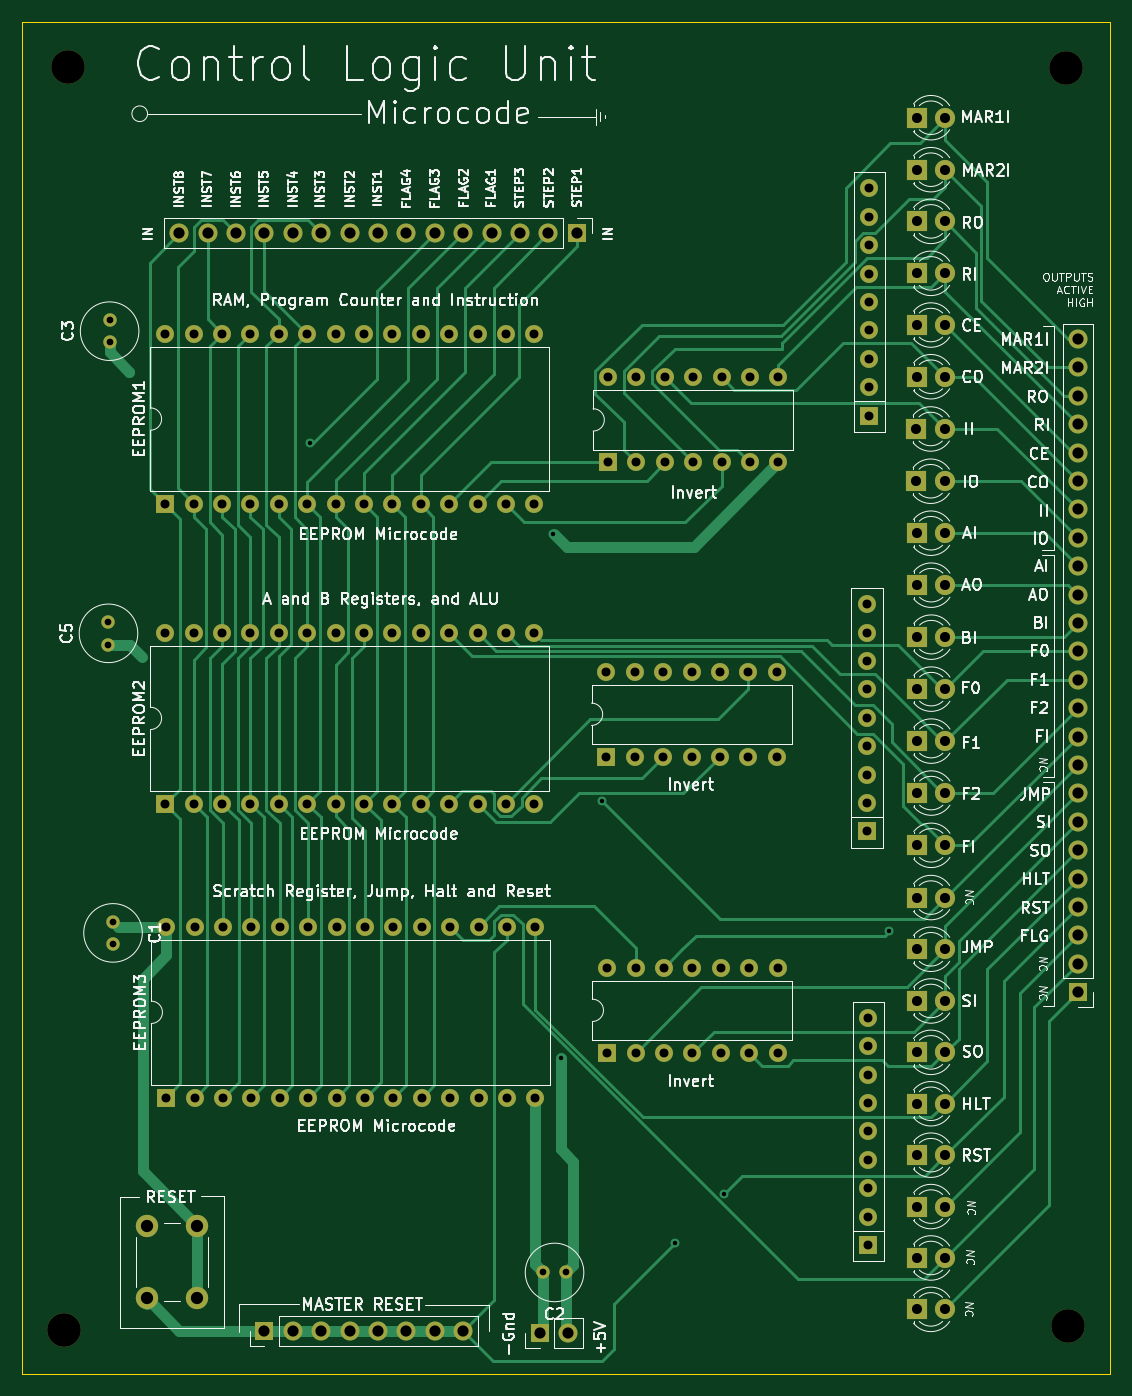
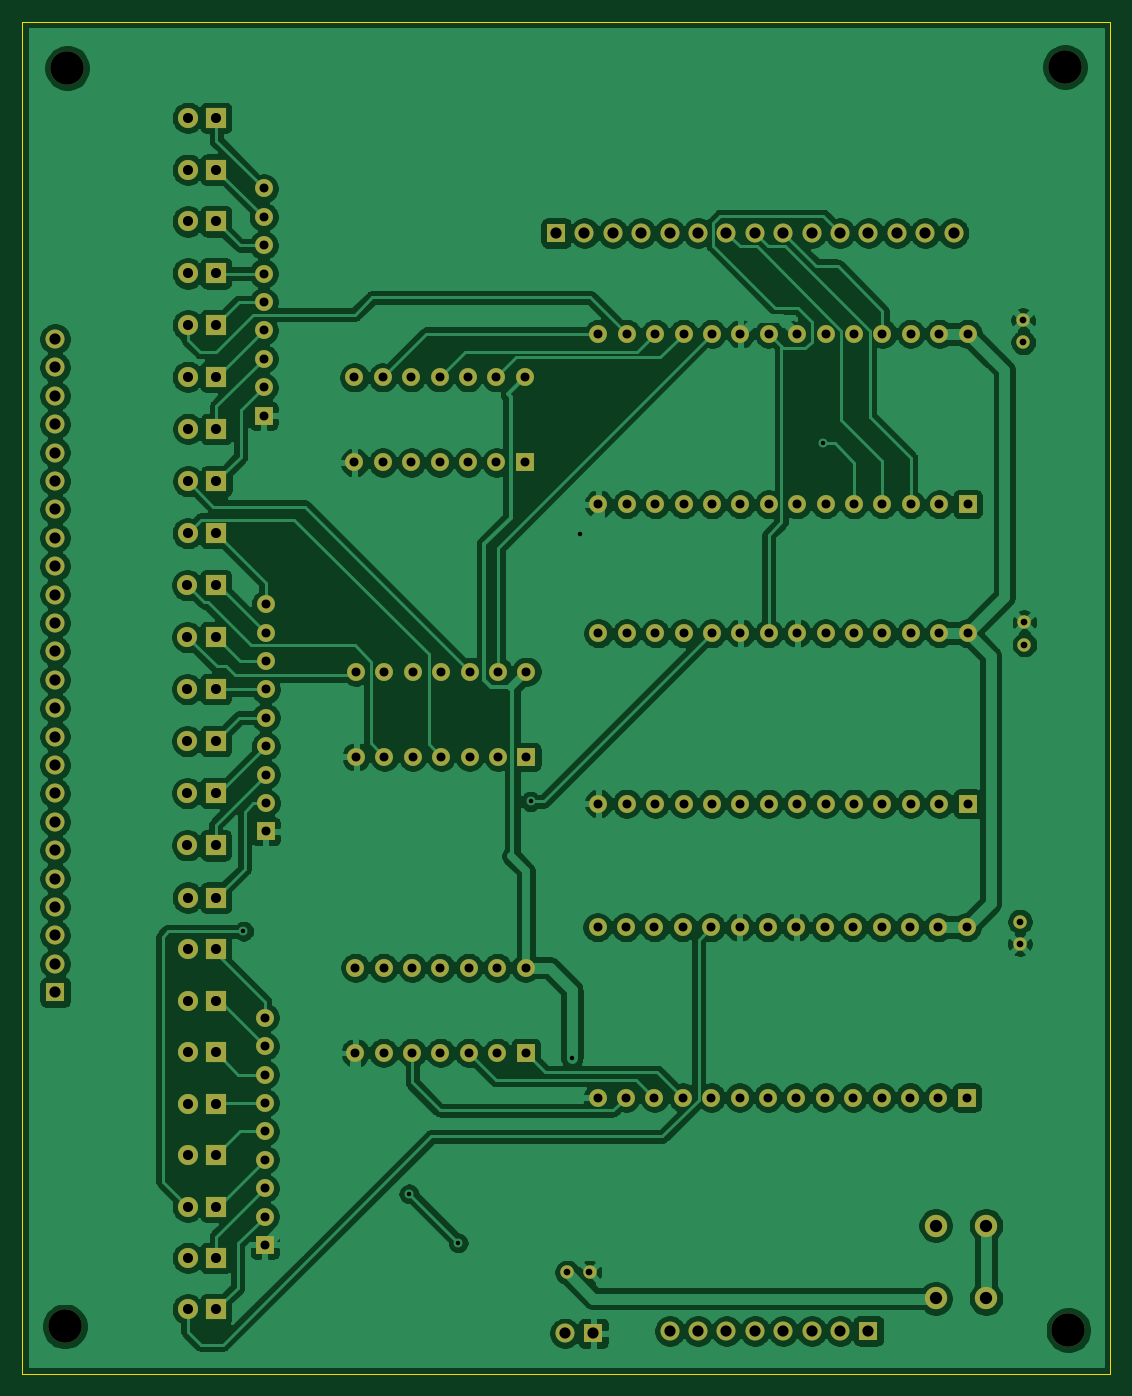
Circuit board: 11 layer files. Board 97.3 x 120.9 mm.
- bottom_copper: CONTROL_LOGIC-B_Cu.gbr (318984 bytes)
- bottom_mask: CONTROL_LOGIC-B_Mask.gbr (8474 bytes)
- paste: CONTROL_LOGIC-B_Paste.gbr (476 bytes)
- bottom_silk: CONTROL_LOGIC-B_SilkS.gbr (477 bytes)
- outline: CONTROL_LOGIC-Edge_Cuts.gbr (698 bytes)
- top_copper: CONTROL_LOGIC-F_Cu.gbr (37865 bytes)
- top_mask: CONTROL_LOGIC-F_Mask.gbr (8474 bytes)
- paste: CONTROL_LOGIC-F_Paste.gbr (476 bytes)
- top_silk: CONTROL_LOGIC-F_SilkS.gbr (119808 bytes)
- drill: CONTROL_LOGIC-NPTH.drl (370 bytes)
- drill: CONTROL_LOGIC-PTH.drl (4106 bytes)

=== bottom_copper: CONTROL_LOGIC-B_Cu.gbr (318984 bytes, source omitted) ===
=== bottom_mask: CONTROL_LOGIC-B_Mask.gbr (8474 bytes, source omitted) ===
=== paste: CONTROL_LOGIC-B_Paste.gbr ===
%TF.GenerationSoftware,KiCad,Pcbnew,(5.1.9-0-10_14)*%
%TF.CreationDate,2021-04-22T20:40:29-04:00*%
%TF.ProjectId,CONTROL_LOGIC,434f4e54-524f-44c5-9f4c-4f4749432e6b,rev?*%
%TF.SameCoordinates,Original*%
%TF.FileFunction,Paste,Bot*%
%TF.FilePolarity,Positive*%
%FSLAX46Y46*%
G04 Gerber Fmt 4.6, Leading zero omitted, Abs format (unit mm)*
G04 Created by KiCad (PCBNEW (5.1.9-0-10_14)) date 2021-04-22 20:40:29*
%MOMM*%
%LPD*%
G01*
G04 APERTURE LIST*
G04 APERTURE END LIST*
M02*

=== bottom_silk: CONTROL_LOGIC-B_SilkS.gbr ===
%TF.GenerationSoftware,KiCad,Pcbnew,(5.1.9-0-10_14)*%
%TF.CreationDate,2021-04-22T20:40:29-04:00*%
%TF.ProjectId,CONTROL_LOGIC,434f4e54-524f-44c5-9f4c-4f4749432e6b,rev?*%
%TF.SameCoordinates,Original*%
%TF.FileFunction,Legend,Bot*%
%TF.FilePolarity,Positive*%
%FSLAX46Y46*%
G04 Gerber Fmt 4.6, Leading zero omitted, Abs format (unit mm)*
G04 Created by KiCad (PCBNEW (5.1.9-0-10_14)) date 2021-04-22 20:40:29*
%MOMM*%
%LPD*%
G01*
G04 APERTURE LIST*
G04 APERTURE END LIST*
M02*

=== outline: CONTROL_LOGIC-Edge_Cuts.gbr ===
%TF.GenerationSoftware,KiCad,Pcbnew,(5.1.9-0-10_14)*%
%TF.CreationDate,2021-04-22T20:40:29-04:00*%
%TF.ProjectId,CONTROL_LOGIC,434f4e54-524f-44c5-9f4c-4f4749432e6b,rev?*%
%TF.SameCoordinates,Original*%
%TF.FileFunction,Profile,NP*%
%FSLAX46Y46*%
G04 Gerber Fmt 4.6, Leading zero omitted, Abs format (unit mm)*
G04 Created by KiCad (PCBNEW (5.1.9-0-10_14)) date 2021-04-22 20:40:29*
%MOMM*%
%LPD*%
G01*
G04 APERTURE LIST*
%TA.AperFunction,Profile*%
%ADD10C,0.050000*%
%TD*%
G04 APERTURE END LIST*
D10*
X93802200Y27863800D02*
X93802200Y-93014800D01*
X191109600Y27863800D02*
X93802200Y27863800D01*
X191109600Y-93014800D02*
X93802200Y-93014800D01*
X191109600Y27863800D02*
X191109600Y-93014800D01*
M02*

=== top_copper: CONTROL_LOGIC-F_Cu.gbr (37865 bytes, source omitted) ===
=== top_mask: CONTROL_LOGIC-F_Mask.gbr (8474 bytes, source omitted) ===
=== paste: CONTROL_LOGIC-F_Paste.gbr ===
%TF.GenerationSoftware,KiCad,Pcbnew,(5.1.9-0-10_14)*%
%TF.CreationDate,2021-04-22T20:40:29-04:00*%
%TF.ProjectId,CONTROL_LOGIC,434f4e54-524f-44c5-9f4c-4f4749432e6b,rev?*%
%TF.SameCoordinates,Original*%
%TF.FileFunction,Paste,Top*%
%TF.FilePolarity,Positive*%
%FSLAX46Y46*%
G04 Gerber Fmt 4.6, Leading zero omitted, Abs format (unit mm)*
G04 Created by KiCad (PCBNEW (5.1.9-0-10_14)) date 2021-04-22 20:40:29*
%MOMM*%
%LPD*%
G01*
G04 APERTURE LIST*
G04 APERTURE END LIST*
M02*

=== top_silk: CONTROL_LOGIC-F_SilkS.gbr (119808 bytes, source omitted) ===
=== drill: CONTROL_LOGIC-NPTH.drl ===
M48
; DRILL file {KiCad (5.1.9-0-10_14)} date Thursday, April 22, 2021 at 08:31:54 PM
; FORMAT={-:-/ absolute / inch / decimal}
; #@! TF.CreationDate,2021-04-22T20:31:54-04:00
; #@! TF.GenerationSoftware,Kicad,Pcbnew,(5.1.9-0-10_14)
; #@! TF.FileFunction,NonPlated,1,2,NPTH
FMAT,2
INCH
T1C0.1181
%
G90
G05
T1
X3.841Y-3.509
X3.853Y0.939
X7.366Y0.935
X7.375Y-3.496
T0
M30

=== drill: CONTROL_LOGIC-PTH.drl ===
M48
; DRILL file {KiCad (5.1.9-0-10_14)} date Thursday, April 22, 2021 at 08:31:54 PM
; FORMAT={-:-/ absolute / inch / decimal}
; #@! TF.CreationDate,2021-04-22T20:31:54-04:00
; #@! TF.GenerationSoftware,Kicad,Pcbnew,(5.1.9-0-10_14)
; #@! TF.FileFunction,Plated,1,2,PTH
FMAT,2
INCH
T1C0.0157
T2C0.0236
T3C0.0315
T4C0.0354
T5C0.0394
T6C0.0433
%
G90
G05
T1
X4.705Y-0.387
X5.561Y-0.705
X5.589Y-2.55
X5.735Y-1.6475
X5.99Y-3.202
X6.1627Y-3.0293
X6.746Y-2.104
T2
X3.996Y-1.0163
X3.996Y-1.095
X4.0Y0.0477
X4.0Y-0.031
X4.012Y-2.071
X4.012Y-2.1497
X5.5273Y-3.306
X5.606Y-3.306
T3
X4.196Y-0.001
X4.196Y-0.601
X4.196Y-1.055
X4.196Y-1.655
X4.199Y-2.09
X4.199Y-2.69
X4.296Y-0.001
X4.296Y-0.601
X4.296Y-1.055
X4.296Y-1.655
X4.299Y-2.09
X4.299Y-2.69
X4.396Y-0.001
X4.396Y-0.601
X4.396Y-1.055
X4.396Y-1.655
X4.399Y-2.09
X4.399Y-2.69
X4.496Y-0.001
X4.496Y-0.601
X4.496Y-1.055
X4.496Y-1.655
X4.499Y-2.09
X4.499Y-2.69
X4.596Y-0.001
X4.596Y-0.601
X4.596Y-1.055
X4.596Y-1.655
X4.599Y-2.09
X4.599Y-2.69
X4.696Y-0.001
X4.696Y-0.601
X4.696Y-1.055
X4.696Y-1.655
X4.699Y-2.09
X4.699Y-2.69
X4.796Y-0.001
X4.796Y-0.601
X4.796Y-1.055
X4.796Y-1.655
X4.799Y-2.09
X4.799Y-2.69
X4.896Y-0.001
X4.896Y-0.601
X4.896Y-1.055
X4.896Y-1.655
X4.899Y-2.09
X4.899Y-2.69
X4.996Y-0.001
X4.996Y-0.601
X4.996Y-1.055
X4.996Y-1.655
X4.999Y-2.09
X4.999Y-2.69
X5.096Y-0.001
X5.096Y-0.601
X5.096Y-1.055
X5.096Y-1.655
X5.099Y-2.09
X5.099Y-2.69
X5.196Y-0.001
X5.196Y-0.601
X5.196Y-1.055
X5.196Y-1.655
X5.199Y-2.09
X5.199Y-2.69
X5.296Y-0.001
X5.296Y-0.601
X5.296Y-1.055
X5.296Y-1.655
X5.299Y-2.09
X5.299Y-2.69
X5.396Y-0.001
X5.396Y-0.601
X5.396Y-1.055
X5.396Y-1.655
X5.399Y-2.09
X5.399Y-2.69
X5.496Y-0.001
X5.496Y-0.601
X5.496Y-1.055
X5.496Y-1.655
X5.499Y-2.09
X5.499Y-2.69
X5.7492Y-1.1905
X5.7492Y-1.4905
X5.752Y-2.233
X5.752Y-2.533
X5.755Y-0.154
X5.755Y-0.454
X5.8492Y-1.1905
X5.8492Y-1.4905
X5.852Y-2.233
X5.852Y-2.533
X5.855Y-0.154
X5.855Y-0.454
X5.9492Y-1.1905
X5.9492Y-1.4905
X5.952Y-2.233
X5.952Y-2.533
X5.955Y-0.154
X5.955Y-0.454
X6.0492Y-1.1905
X6.0492Y-1.4905
X6.052Y-2.233
X6.052Y-2.533
X6.055Y-0.154
X6.055Y-0.454
X6.1492Y-1.1905
X6.1492Y-1.4905
X6.152Y-2.233
X6.152Y-2.533
X6.155Y-0.154
X6.155Y-0.454
X6.2492Y-1.1905
X6.2492Y-1.4905
X6.252Y-2.233
X6.252Y-2.533
X6.255Y-0.154
X6.255Y-0.454
X6.3492Y-1.1905
X6.3492Y-1.4905
X6.352Y-2.233
X6.352Y-2.533
X6.355Y-0.154
X6.355Y-0.454
X6.667Y-0.953
X6.667Y-1.053
X6.667Y-1.153
X6.667Y-1.253
X6.667Y-1.353
X6.667Y-1.453
X6.667Y-1.553
X6.667Y-1.653
X6.667Y-1.753
X6.671Y-2.409
X6.671Y-2.509
X6.671Y-2.609
X6.671Y-2.709
X6.671Y-2.809
X6.671Y-2.909
X6.671Y-3.009
X6.671Y-3.109
X6.671Y-3.209
X6.675Y0.511
X6.675Y0.411
X6.675Y0.311
X6.675Y0.211
X6.675Y0.111
X6.675Y0.011
X6.675Y-0.089
X6.675Y-0.189
X6.675Y-0.289
T4
X6.841Y-0.336
X6.841Y-0.52
X6.842Y0.76
X6.842Y0.577
X6.842Y0.395
X6.842Y0.212
X6.842Y0.03
X6.842Y-0.152
X6.842Y-0.703
X6.842Y-1.986
X6.842Y-2.168
X6.842Y-2.35
X6.842Y-2.531
X6.842Y-2.712
X6.842Y-2.893
X6.842Y-3.074
X6.842Y-3.255
X6.842Y-3.436
X6.843Y-0.886
X6.843Y-1.069
X6.843Y-1.252
X6.843Y-1.435
X6.843Y-1.618
X6.843Y-1.802
X6.941Y-0.336
X6.941Y-0.52
X6.942Y0.76
X6.942Y0.577
X6.942Y0.395
X6.942Y0.212
X6.942Y0.03
X6.942Y-0.152
X6.942Y-0.703
X6.942Y-1.986
X6.942Y-2.168
X6.942Y-2.35
X6.942Y-2.531
X6.942Y-2.712
X6.942Y-2.893
X6.942Y-3.074
X6.942Y-3.255
X6.942Y-3.436
X6.943Y-0.886
X6.943Y-1.069
X6.943Y-1.252
X6.943Y-1.435
X6.943Y-1.618
X6.943Y-1.802
T5
X4.245Y0.354
X4.345Y0.354
X4.445Y0.354
X4.545Y0.354
X4.545Y-3.512
X4.645Y0.354
X4.645Y-3.512
X4.745Y0.354
X4.745Y-3.512
X4.845Y0.354
X4.845Y-3.512
X4.945Y0.354
X4.945Y-3.512
X5.045Y0.354
X5.045Y-3.512
X5.145Y0.354
X5.145Y-3.512
X5.245Y0.354
X5.245Y-3.512
X5.345Y0.354
X5.445Y0.354
X5.514Y-3.52
X5.545Y0.354
X5.614Y-3.52
X5.645Y0.354
X7.409Y-0.019
X7.409Y-0.119
X7.409Y-0.219
X7.409Y-0.319
X7.409Y-0.419
X7.409Y-0.519
X7.409Y-0.619
X7.409Y-0.719
X7.409Y-0.819
X7.409Y-0.919
X7.409Y-1.019
X7.409Y-1.119
X7.409Y-1.219
X7.409Y-1.319
X7.409Y-1.419
X7.409Y-1.519
X7.409Y-1.619
X7.409Y-1.719
X7.409Y-1.819
X7.409Y-1.919
X7.409Y-2.019
X7.409Y-2.119
X7.409Y-2.219
X7.409Y-2.319
T6
X4.131Y-3.1411
X4.131Y-3.397
X4.3082Y-3.1411
X4.3082Y-3.397
T0
M30
